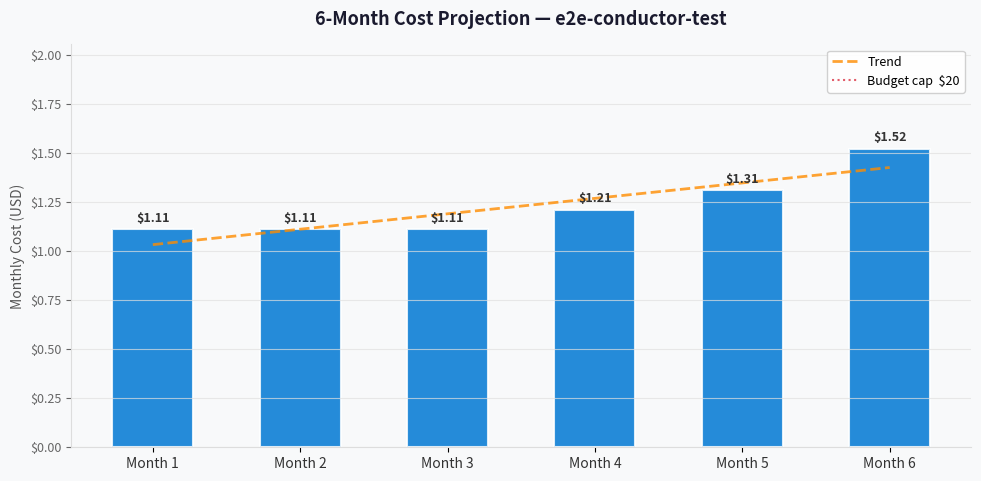

This chart was generated by the following Python code: (Note: this script raises an exception after producing the figure.)
"""6-month cost projection chart for e2e-conductor-test."""

import matplotlib.pyplot as plt
import matplotlib.ticker as mticker
import numpy as np


def generate_cost_projection_chart(
    months: list[str],
    costs: list[float],
    output_path: str = "03-des-cost-projection.png",
    budget_cap: float | None = None,
) -> None:
    fig, ax = plt.subplots(figsize=(10, 5))
    fig.patch.set_facecolor("#F8F9FA")
    ax.set_facecolor("#F8F9FA")

    x = np.arange(len(months))
    bar_color = "#0078D4"

    bars = ax.bar(
        x, costs, color=bar_color, alpha=0.85,
        edgecolor="white", linewidth=1.5, width=0.55,
    )

    for bar, cost in zip(bars, costs):
        ax.text(
            bar.get_x() + bar.get_width() / 2,
            bar.get_height() + max(costs) * 0.015,
            f"${cost:,.2f}", ha="center", va="bottom",
            fontsize=9, fontweight="bold", color="#333",
        )

    z = np.polyfit(x, costs, 1)
    p = np.poly1d(z)
    x_smooth = np.linspace(0, len(months) - 1, 200)
    ax.plot(
        x_smooth, p(x_smooth), color="#FF8C00", linewidth=2,
        linestyle="--", alpha=0.8, label="Trend",
    )

    if budget_cap is not None:
        ax.axhline(
            budget_cap, color="#DC3545", linewidth=1.5,
            linestyle=":", alpha=0.8, label=f"Budget cap  ${budget_cap:,.0f}",
        )

    ax.set_xticks(x)
    ax.set_xticklabels(months, fontsize=10, color="#333")
    ax.set_ylabel("Monthly Cost (USD)", fontsize=10, color="#555")
    ax.set_title(
        "6-Month Cost Projection — e2e-conductor-test",
        fontsize=13, fontweight="bold", color="#1A1A2E", pad=14,
    )
    ax.yaxis.set_major_formatter(mticker.FuncFormatter(lambda v, _: f"${v:,.2f}"))
    ax.tick_params(axis="y", labelsize=9, colors="#666")
    ax.spines[["top", "right"]].set_visible(False)
    ax.spines[["left", "bottom"]].set_color("#DDD")
    ax.grid(axis="y", color="#E0E0E0", linewidth=0.8, alpha=0.7)
    ax.set_ylim(0, max(costs) * 1.35)

    ax.legend(fontsize=9, framealpha=0.9, edgecolor="#CCC")

    plt.tight_layout(pad=1.4)
    plt.savefig(output_path, dpi=150, bbox_inches="tight", facecolor=fig.get_facecolor())
    plt.close()
    print(f"Generated: {output_path}")


# Projection: stable ~10 GB/mo CDN months 1-3, growing to ~15 GB by month 6
months = ["Month 1", "Month 2", "Month 3", "Month 4", "Month 5", "Month 6"]
costs = [1.11, 1.11, 1.11, 1.21, 1.31, 1.52]

generate_cost_projection_chart(
    months, costs,
    output_path="agent-output/e2e-conductor-test/03-des-cost-projection.png",
    budget_cap=20,
)
